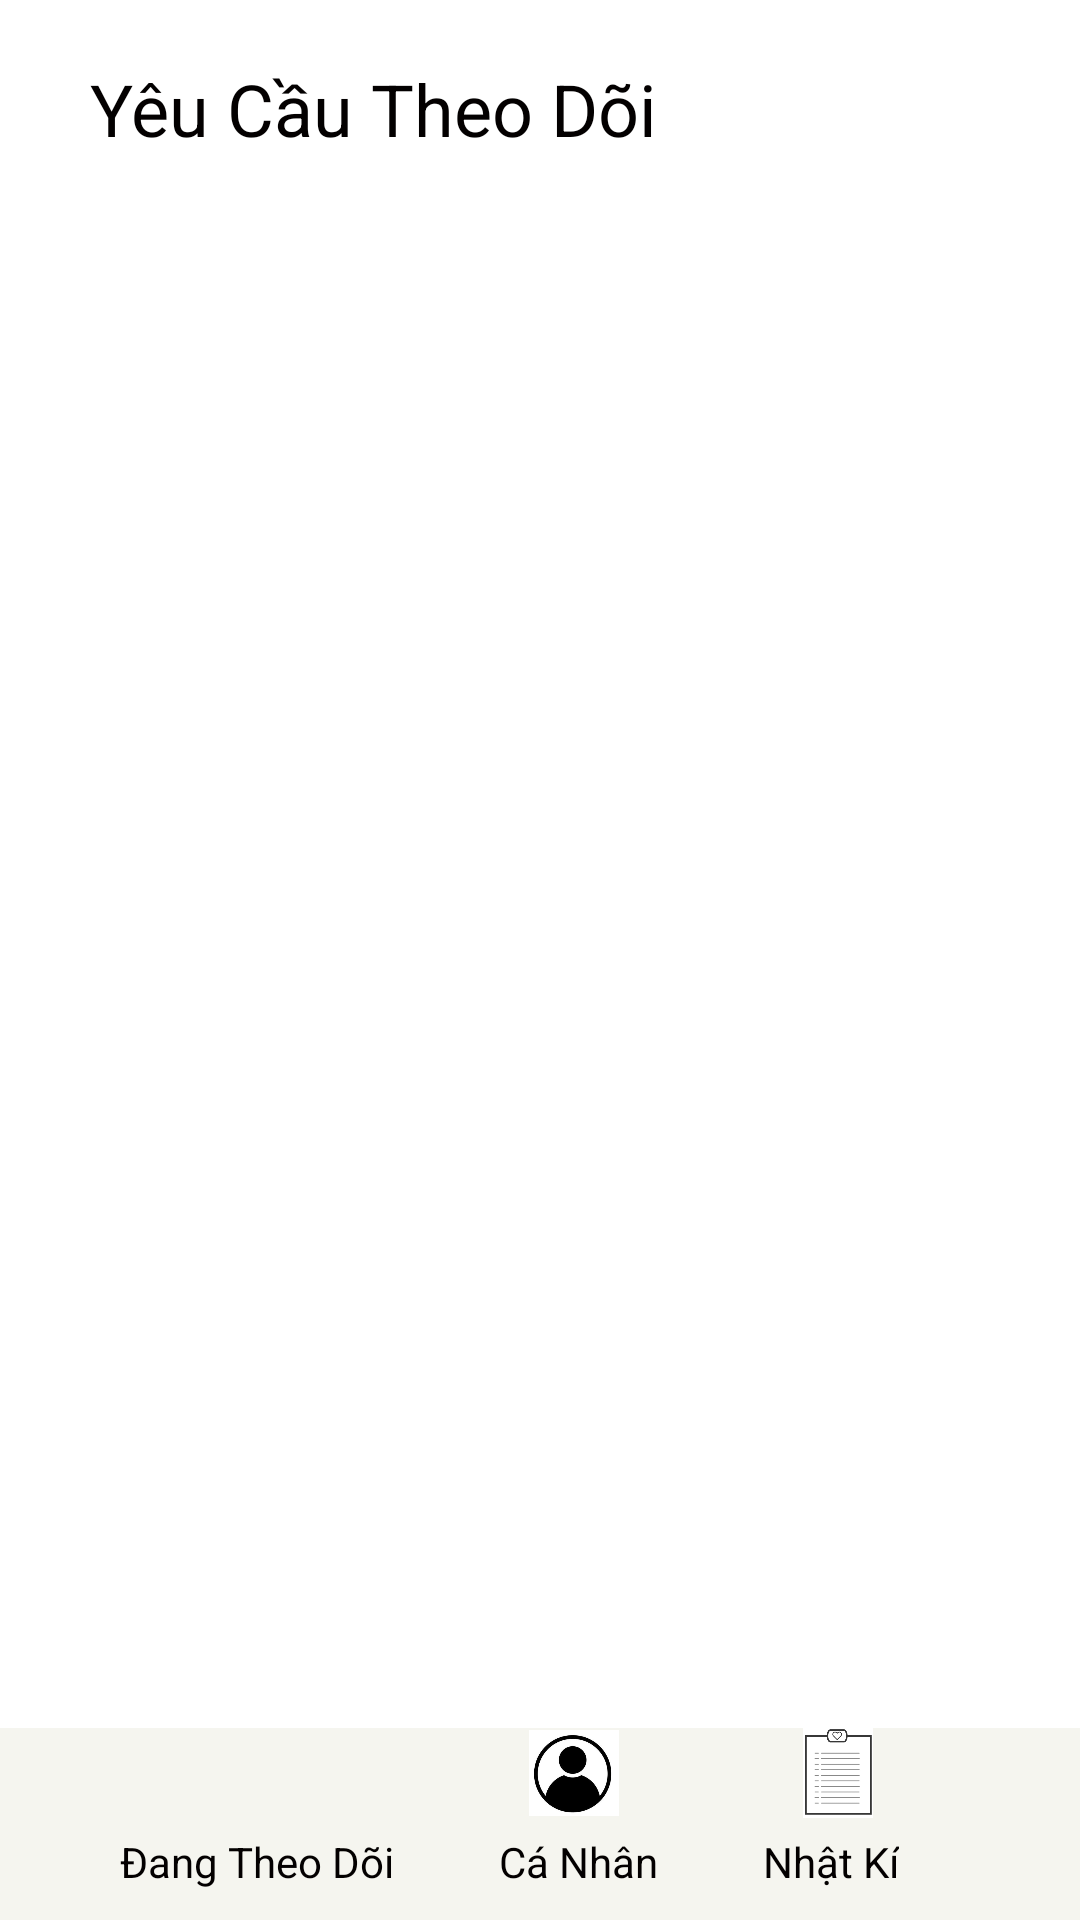

Write the Android layout XML for this screen, with the resource values it uses.
<!-- AndroidManifest.xml: application theme Theme.BTLAppChamSocSucKhoe -->
<!-- res/layout/activity_dsyeucau.xml -->
<?xml version="1.0" encoding="utf-8"?>
<LinearLayout xmlns:android="http://schemas.android.com/apk/res/android"
    xmlns:app="http://schemas.android.com/apk/res-auto"
    xmlns:tools="http://schemas.android.com/tools"
    android:layout_width="match_parent"
    android:layout_height="match_parent"
    tools:context=".Activity_dsyeucau"
    android:weightSum="10"
    android:orientation="vertical"
    android:background="#FFFF">

    <androidx.constraintlayout.widget.ConstraintLayout
        android:layout_width="match_parent"
        android:layout_height="0dp"
        android:layout_weight="1"
        android:background="#FFFF">

        <TextView
            android:id="@+id/textView2"
            android:layout_width="wrap_content"
            android:layout_height="wrap_content"
            android:layout_marginStart="30dp"
            android:layout_marginTop="20dp"
            android:text="Yêu Cầu Theo Dõi"
            android:textColor="#030000"
            android:textSize="24sp"
            app:layout_constraintStart_toStartOf="parent"
            app:layout_constraintTop_toTopOf="parent" />

    </androidx.constraintlayout.widget.ConstraintLayout>

    <androidx.constraintlayout.widget.ConstraintLayout
        android:layout_width="match_parent"
        android:layout_height="0dp"
        android:layout_weight="8"
        android:background="#F5F5EF">

        <ListView
            android:id="@+id/listviewdsnguoiyeucautheodoi"
            android:layout_width="match_parent"
            android:layout_height="match_parent"
            android:background="#FFFFFF"
            app:layout_constraintStart_toStartOf="parent"
            app:layout_constraintTop_toTopOf="parent" />
    </androidx.constraintlayout.widget.ConstraintLayout>

    <androidx.constraintlayout.widget.ConstraintLayout
        android:layout_width="match_parent"
        android:layout_height="0dp"
        android:layout_weight="1"
        android:background="#F5F5EF">

        <TextView
            android:id="@+id/btntrangdangtheodoi1"
            android:layout_width="wrap_content"
            android:layout_height="wrap_content"
            android:layout_marginStart="40dp"
            android:layout_marginBottom="10dp"
            android:text="Đang Theo Dõi"
            android:textColor="#030000"
            app:layout_constraintBottom_toBottomOf="parent"
            app:layout_constraintStart_toStartOf="parent" />

        <TextView
            android:id="@+id/btntrangcanhan1"
            android:layout_width="wrap_content"
            android:layout_height="wrap_content"
            android:layout_marginStart="35dp"
            android:layout_marginBottom="10dp"
            android:text="Cá Nhân"
            android:textColor="#030000"
            app:layout_constraintBottom_toBottomOf="parent"
            app:layout_constraintStart_toEndOf="@+id/btntrangdangtheodoi1" />

        <TextView
            android:id="@+id/btntrangnhatki1"
            android:layout_width="wrap_content"
            android:layout_height="wrap_content"
            android:layout_marginStart="35dp"
            android:layout_marginBottom="10dp"
            android:text="Nhật Kí"
            android:textColor="#030000"
            app:layout_constraintBottom_toBottomOf="parent"
            app:layout_constraintStart_toEndOf="@+id/btntrangcanhan1" />

        <ImageView
            android:id="@+id/btntrangdangtheodoi"
            android:layout_width="30dp"
            android:layout_height="30dp"
            android:layout_marginStart="65dp"
            android:layout_marginBottom="5dp"
            app:layout_constraintBottom_toTopOf="@+id/btntrangdangtheodoi1"
            app:layout_constraintStart_toStartOf="parent"
            app:srcCompat="@drawable/nguoitheodoi" />

        <ImageView
            android:id="@+id/btntrangcanhan"
            android:layout_width="30dp"
            android:layout_height="30dp"
            android:layout_marginStart="45dp"
            android:layout_marginBottom="5dp"
            app:layout_constraintBottom_toTopOf="@+id/btntrangcanhan1"
            app:layout_constraintStart_toEndOf="@+id/btntrangdangtheodoi1"
            app:srcCompat="@drawable/iconavata" />

        <ImageView
            android:id="@+id/btntrangnhatki"
            android:layout_width="30dp"
            android:layout_height="30dp"
            android:layout_marginStart="45dp"
            android:layout_marginBottom="5dp"
            app:layout_constraintBottom_toTopOf="@+id/btntrangnhatki1"
            app:layout_constraintStart_toEndOf="@+id/btntrangcanhan1"
            app:srcCompat="@drawable/iconnhatky" />

    </androidx.constraintlayout.widget.ConstraintLayout>

</LinearLayout>
<!-- resources referenced by this layout -->
<resources>
  <!-- drawable iconavata: png bitmap (drawable, 38741 bytes) -->
  <!-- drawable iconnhatky: png bitmap (drawable, 11166 bytes) -->
  <style name="Theme.BTLAppChamSocSucKhoe" parent="Theme.MaterialComponents.DayNight.DarkActionBar">
          
          <item name="colorPrimary">@color/purple_500</item>
          <item name="colorPrimaryVariant">@color/purple_700</item>
          <item name="colorOnPrimary">@color/white</item>
          
          <item name="colorSecondary">@color/teal_200</item>
          <item name="colorSecondaryVariant">@color/teal_700</item>
          <item name="colorOnSecondary">@color/black</item>
          
          <item name="android:statusBarColor" tools:targetApi="l">?attr/colorPrimaryVariant</item>
          
      </style>
  <!-- not gathered from this repository: default colours our renderer supplied (Android Studio template values) -->
  <color name="purple_500">#FF6200EE</color>
  <color name="purple_700">#FF3700B3</color>
  <color name="teal_200">#FF03DAC5</color>
  <color name="teal_700">#FF018786</color>
  <color name="black">#FF000000</color>
  <color name="white">#FFFFFFFF</color>
</resources>
